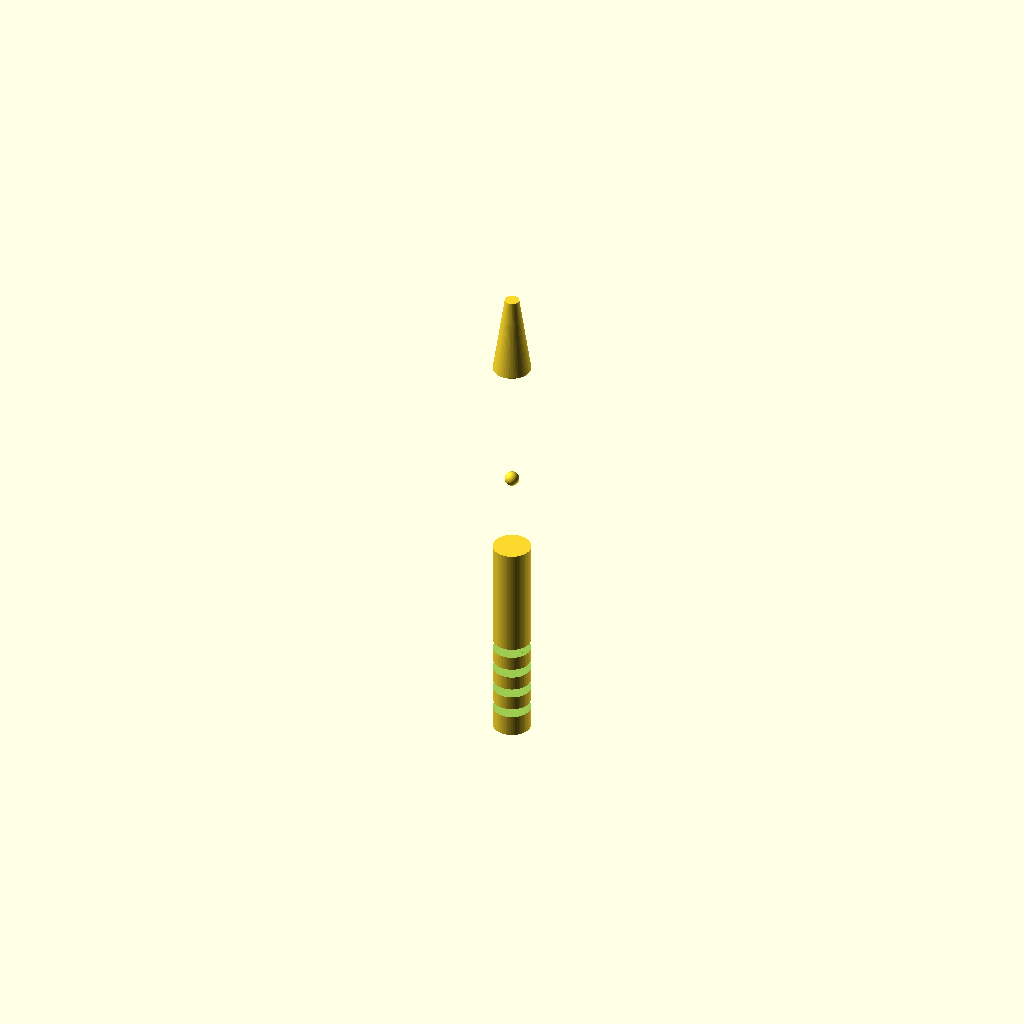
Cell 1 — every parameter at its default value.
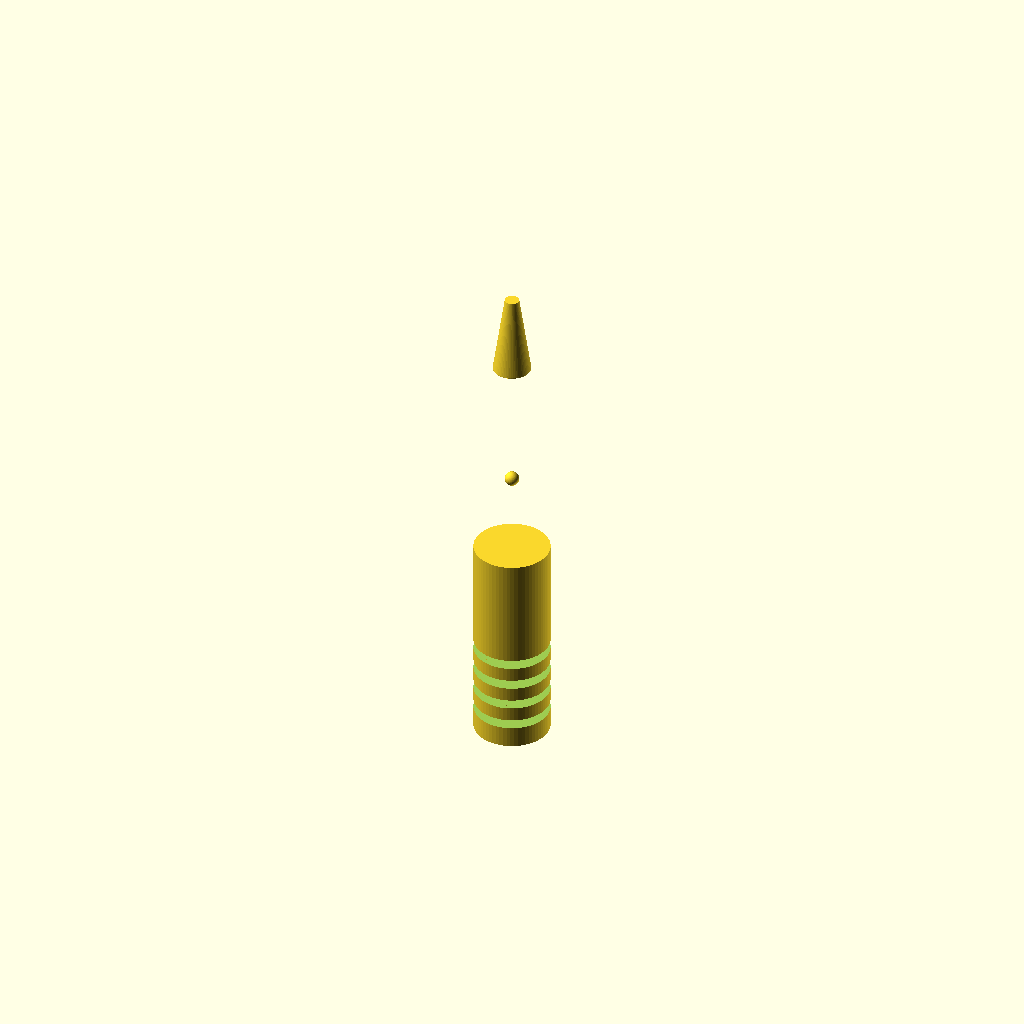
Cell 2 — handle_diameter set to 16, the other parameters unchanged.
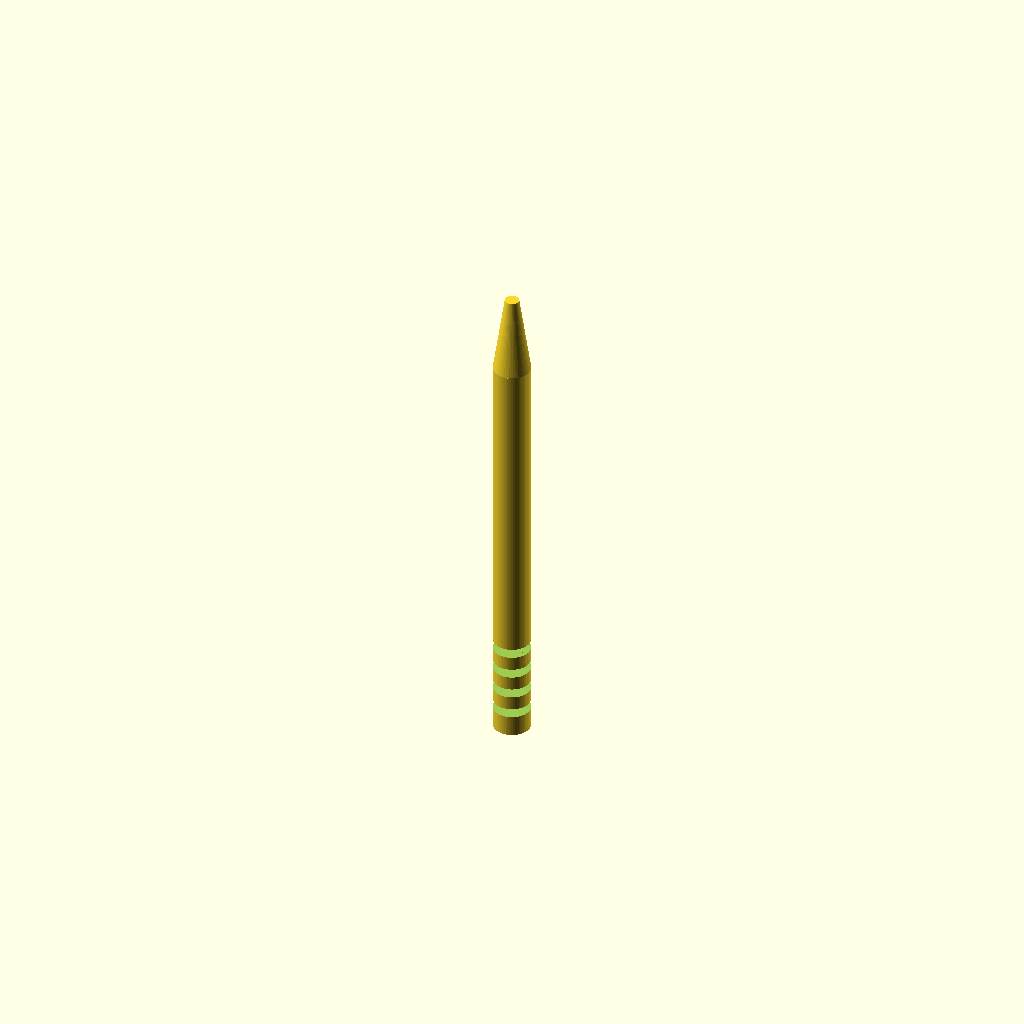
Cell 3: the same model with handle_height = 90.
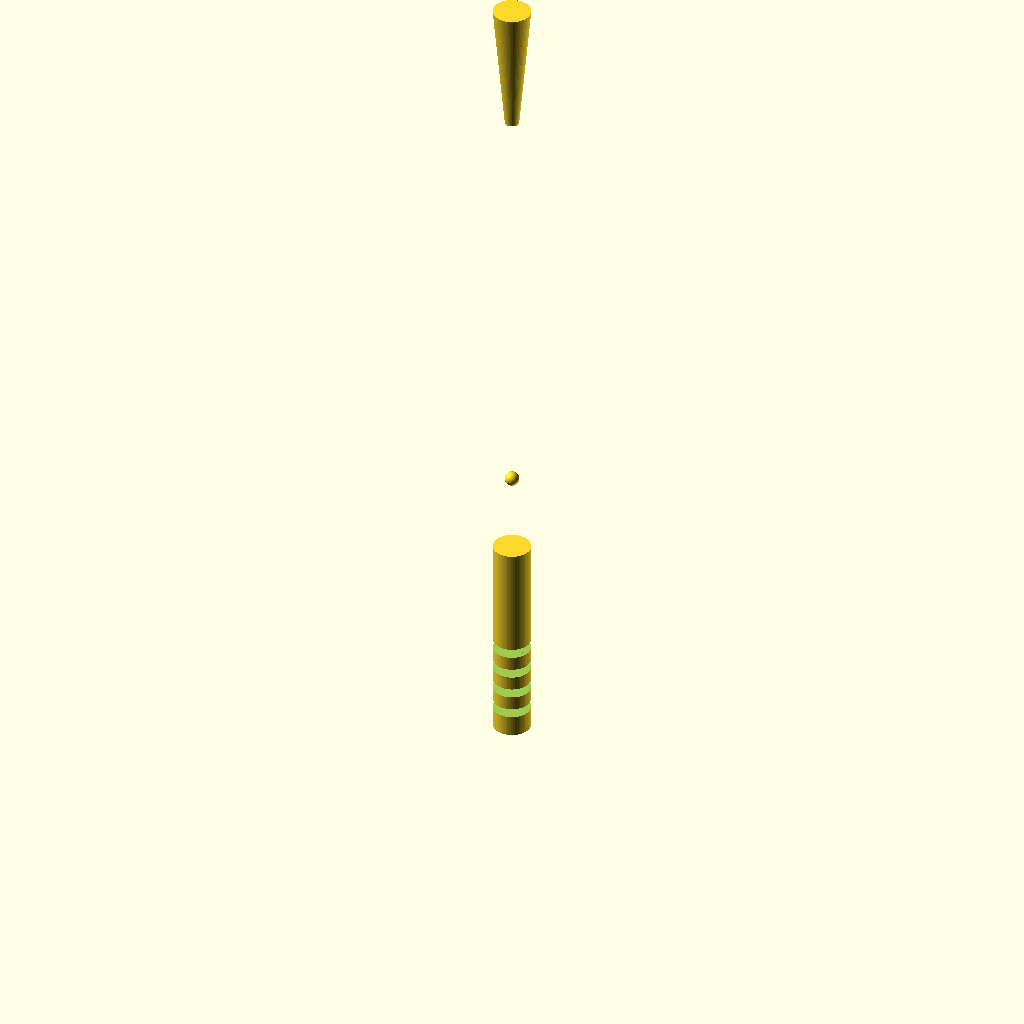
Cell 4 — cone_start_z set to 90, the other parameters unchanged.
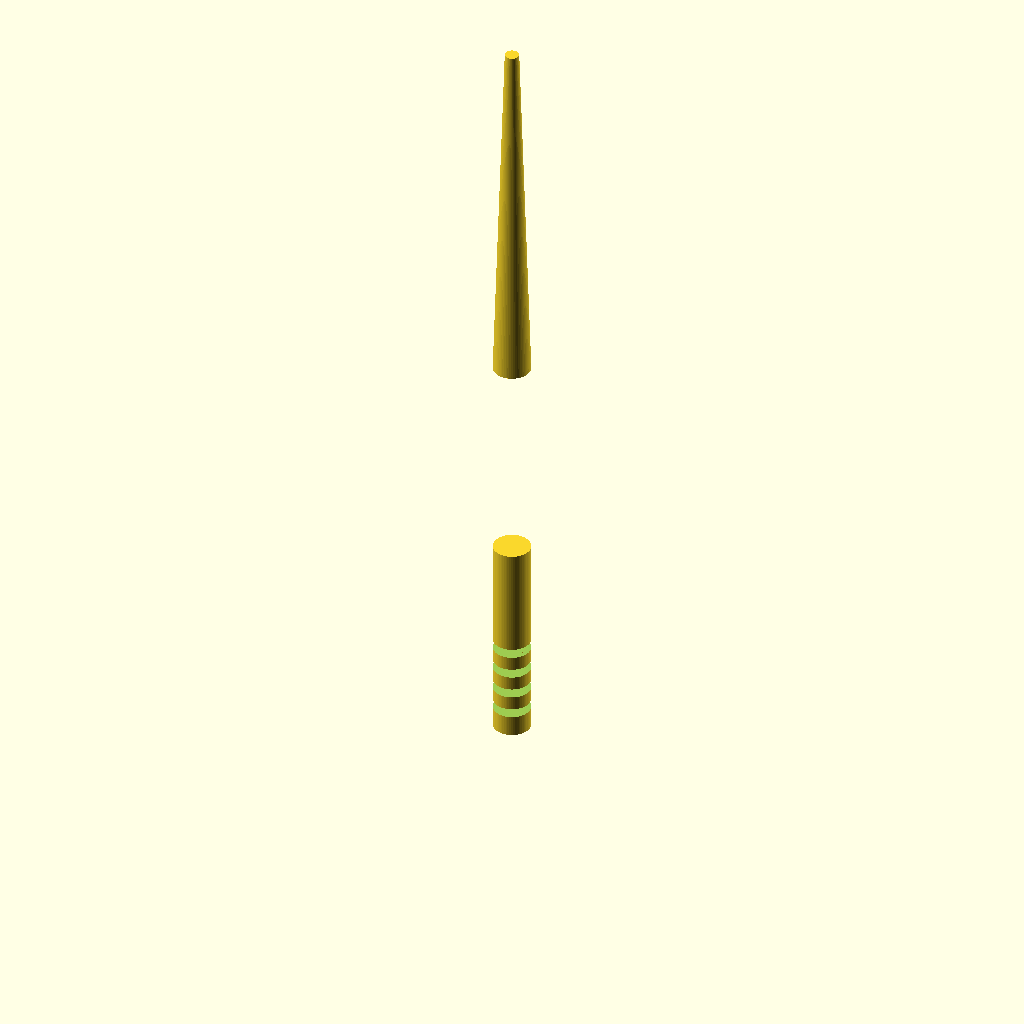
Cell 5: cone_end_z = 124 (everything else at default).
All cells are drawn from one camera (rotation 55°, 0°, 25°, orthographic, colour scheme Cornfield), so only the parameter changes between them.
OpenSCAD source file bench/results/main/code/gemma4_e4b-it-q4_K_M/micropestle_1p5ml_s0_a0.scad:
// Pestle for grinding tissue in a microcentrifuge tube

// --- Dimensions ---
handle_diameter = 8;    // Diameter of the cylindrical handle (mm)
handle_height = 45;     // Height of the cylindrical handle (mm)
cone_start_z = 45;      // Z coordinate where the cone starts (mm)
cone_end_z = 62;        // Z coordinate where the cone ends (mm)
cone_start_diameter = 8; // Diameter at the base of the cone (mm)
cone_end_diameter = 3;   // Diameter at the tip of the cone (mm)
tip_sphere_diameter = 3;  // Diameter of the rounded tip sphere (mm)
groove_width = 2;       // Width of each circumferential groove (mm)
groove_depth = 1;       // Depth of each circumferential groove (mm)
num_grooves = 4;        // Number of grip grooves

// --- Constants ---
$fn = 64; // High resolution for curves

// --- Module Definitions ---

// Cylinder handle base shape
module cylinder_handle() {
    cylinder(h = handle_height, r = handle_diameter / 2);
}

// Cone shape (tapering from cone_start_diameter to cone_end_diameter)
module tapered_cone() {
    // Use hull or linear_extrude on a profile for precise tapering.
    // Since we need it centered and defined by Z coordinates, we use hull of two cylinders/circles.
    translate([0, 0, cone_start_z]) {
        hull() {
            cylinder(h = 0.1, r = cone_start_diameter / 2); // Base circle at start_z
            translate([0, 0, (cone_end_z - cone_start_z)]) cylinder(h = 0.1, r = cone_end_diameter / 2); // Tip circle at end_z
        }
    }
}

// Rounded tip sphere
module rounded_tip() {
    translate([0, 0, cone_end_z]) {
        sphere(r = tip_sphere_diameter / 2);
    }
}

// Circumferential groove cutter (a rectangular slice rotated around Z)
module groove_cutter(z_level) {
    // The cut is a rectangle of width 'groove_width' and depth 'groove_depth',
    // extruded vertically, but we need to define the shape in XY plane at specific Z levels.

    // We model this as a thin cylinder/block that cuts through the handle material.
    // Since it's circumferential, we use a torus-like cut or a simple extrusion of a rectangle rotated around Z.

    // A simpler approach for cutting grooves: extrude a rectangular profile and rotate it 360 degrees.
    // The profile is defined in the XY plane at the desired depth/width.
    
    // We define the shape to be cut as a thin block that wraps around the handle.
    // This block has a height of groove_depth, and its cross-section is 'groove_width' wide along the circumference.

    // Create a rectangular profile (cross-section) in the XY plane: width = groove_width, thickness = 0.1 (to ensure it cuts through).
    difference() {
        // The material to be cut away (a thin ring/block)
        rotate_extrude(angle = 360)
        translate([handle_diameter / 2 - groove_width / 2, 0]) // Position the profile relative to center
        square([groove_width, 0.1]);

        // We need this cutter to only affect the handle region (Z=0 to Z=45) and be centered at z_level.
        // Since we are using difference() on the main body, we just define the shape that removes material.
    }
}


// --- Main Assembly ---

difference() {
    // 1. Base Body: Handle + Cone + Tip
    union() {
        // Cylindrical Handle (Z=0 to Z=45)
        translate([0, 0, 0]) cylinder_handle();

        // Tapered Cone (Z=45 to Z=62)
        translate([0, 0, cone_start_z]) tapered_cone();

        // Rounded Tip (Centered at Z=62)
        rounded_tip();
    }

    // 2. Cutouts: Four circumferential grooves in the handle region
    for (i = [1 : num_grooves]) {
        // Calculate target Z levels for grooves: 10, 15, 20, 25
        z_level = i * 5;

        // The cutter must be large enough to cut through the handle diameter (8mm) and extend slightly past.
        cutter_radius = (handle_diameter / 2) + 0.5; // Slightly larger than half diameter
        cutter_height = groove_depth + 1.0;          // Extend slightly past depth

        // Create a thick, tall cylinder that wraps around the handle at the specified Z level.
        // We use difference() on this cutter to ensure it only cuts where needed (i.e., within the handle).
        translate([0, 0, z_level - groove_depth/2]) {
            cylinder(h = cutter_height, r = cutter_radius);
        }

        // To make it circumferential and narrow (groove_width), we use a subtraction approach:
        // Subtract a cylinder of radius R_outer from a cylinder of radius R_inner.
        // This creates the groove shape when subtracted from the main body.

        translate([0, 0, z_level - groove_depth/2]) {
            difference() {
                // Outer cutter (defines the width of the cut)
                cylinder(h = cutter_height, r = handle_diameter / 2 + groove_width/2);

                // Inner cutter (defines the center path of the groove)
                translate([0, 0, -1]) // Ensure it cuts through completely
                cylinder(h = cutter_height + 2, r = handle_diameter / 2 - groove_width/2);
            }
        }
    }
}
Customizer parameters (derived from the source; name, type, default, range or options):
handle_diameter: number, default 8
handle_height: number, default 45
cone_start_z: number, default 45
cone_end_z: number, default 62
cone_start_diameter: number, default 8
cone_end_diameter: number, default 3
tip_sphere_diameter: number, default 3
groove_width: number, default 2
groove_depth: number, default 1
num_grooves: number, default 4
